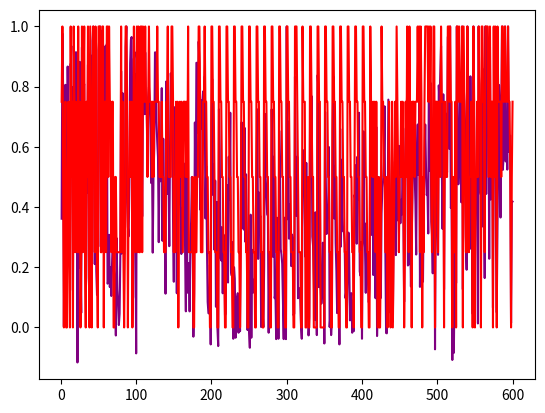

Write Python code to recreate this figure.
from matplotlib import pyplot as pp
import  numpy as np
danhgiasim=[0.36134502, 0.97691363, 0.7782171, 0.0026801974, 0.5724145, 0.8060971, 0.42013377, 0.1644185, 0.8669199, 0.5649719, 0.566566, 0.3437384, 0.8762062, 0.65606534, 0.798301, 0.123349205, 0.9350787, 0.8599137, 0.49031332, 0.91453254, 0.9129046, -0.11639181, 0.8379861, 0.19822744, 0.88243717, 0.22350022, 0.0483137, 0.930925, 0.25061494, 0.7943748, 0.80853057, 0.24818613, 0.23024243, 0.7428888, 0.4479093, 0.87279975, 0.16428807, 0.097130924, 0.9056369, 0.6833609, 0.092074215, 0.9529132, 0.99999994, 0.8143792, 0.21033624, 0.91413707, 0.18795149, 0.107804015, 0.22138691, 0.9212607, 0.96031356, 1.0, 0.2683732, 0.47269142, 0.9865465, 0.93689036, 0.4521916, 0.7583457, 0.9342556, 0.4233382, 0.94190896, 0.14550059, 0.1514945, 0.30772814, 0.13418274, 0.19974, 0.10444739, 0.21392348, 0.30604845, 0.20387071, 0.17287919, 0.12885016, -0.026748132, 0.29692626, 0.12713358, 0.08061991, 0.007994041, 0.045957867, 0.24508926, 0.8517155, 0.24545138, 0.7786953, 0.29450428, 0.24367559, 0.3375784, 0.93136823, 0.99999994, 0.41534847, 0.33431268, 0.3025333, 0.48552796, 0.8772117, 0.9559585, 0.9650632, 0.075881295, 0.10124323, 0.8915459, 0.9148405, 0.32602853, -0.08619696, 0.84463584, 0.70848393, 0.86000764, 0.2865041, 0.57436943, 0.697997, 0.6168547, 0.36889884, 0.753806, 0.7970978, 0.70868033, 0.9136084, 0.70950294, 0.7323642, 0.56096697, 0.76536816, 0.7981273, 0.7608258, 0.65746295, 0.47977695, 0.56909966, 0.24856955, 0.49879086, 0.5934603, 0.9139949, 0.9135988, 0.6846551, 0.6172992, 0.5661779, 0.2833612, 0.5665242, 0.4856345, 0.57234704, 0.7952125, 0.2876134, 0.6269859, 0.36889884, 0.40725502, 0.112221174, 0.8173777, 0.5692357, 0.44368505, 0.4985658, 0.26997808, 0.5956047, 0.84457594, 0.7923958, 0.7352562, 0.3542905, 0.15184045, 0.73173594, 0.6520002, 0.5599977, 0.11360915, 0.6144506, 0.52878606, 0.4089105, 0.572324, 0.5037043, 0.24402788, 0.34281665, 0.3949472, 0.41571215, 0.544255, 0.25425184, 0.05353243, 0.61026925, 0.115389355, 0.20925444, 0.21405596, 0.05337552, 0.2865041, 0.35155693, 0.49995804, 0.3012544, -0.03070338, 0.113624655, 0.68106306, 0.33344266, 0.87926865, 0.8792847, 0.6454904, 0.9497789, 0.87923616, 0.3915543, 0.7548917, 0.66169506, 0.7517973, 0.7843595, 0.6530906, 0.8337709, 0.3623583, 0.53652465, 0.28096035, 0.084676355, 0.047550127, 0.04605304, 0.20807588, -0.056369286, 0.6847186, 0.82563484, 0.44090778, 0.54280424, 0.25802433, 0.48792756, 0.06871571, 0.41710472, -0.0041386113, -0.061838306, 0.7246891, 0.59034073, 0.23164997, 0.22253917, 0.3330865, 0.11343617, 0.3085792, 0.29071134, 0.04023148, 0.045936584, 0.425679, 0.47250557, 0.14930207, 0.56739134, 0.42425328, 0.71338665, 0.18598193, 0.17217565, 0.2838089, -0.037590723, 0.20019278, 0.16179138, -0.034203067, 0.023503765, 0.09710126, 0.11384697, -0.017515454, 0.08845502, -0.012445547, 0.43995684, 0.68161094, 0.33000582, 0.392394, 0.32504863, 0.66321576, 0.284644, 0.50872076, 0.3176988, -0.008755751, 0.1881102, -0.010161057, -0.06754338, 0.37468007, -0.034203067, 0.2579666, 0.114885546, 0.13784026, 0.15977922, 0.10695804, 0.3654846, 0.5398227, 0.72468394, 0.22767016, 0.44900393, 0.3547172, 0.37039888, 0.0014097095, 0.2429291, 0.05340469, 0.0014097095, 0.20171422, 0.7098036, 0.49823532, 0.44900393, 0.375629, 0.37039888, -0.017515454, 0.2429291, 0.13956147, 0.11616954, 0.7246891, 0.59034073, 0.23405877, 0.56739134, 0.09710126, 0.11384697, -0.038769893, 0.36462831, 0.2838089, -0.037590723, 0.65361214, 0.54938436, 0.26040566, 0.2439576, 0.21167003, 0.07945899, -0.038769893, 0.36462831, 0.01630678, -0.03884157, 1.0, 0.35969257, 0.6842312, 0.29513505, 0.4092834, 0.3330865, 0.20391515, 0.3085792, 0.29071134, 0.04023148, 0.045936584, 0.83288366, 0.52093726, 0.3702811, 0.56739134, 0.09710126, 0.11384697, 0.13095528, 0.09296964, 0.009034209, -0.037590723, 0.45584092, 0.5398469, 0.58935297, 0.38324505, 0.23404439, 0.54671407, 0.17410585, 0.1883443, -0.026473675, 0.035597175, 0.6753937, 0.56147456, 0.7688447, 0.30196962, 0.27048585, 0.15867928, 0.024873996, 0.38258085, 0.103456624, -0.025382213, 0.838073, 0.7996786, 0.13378131, 0.49290833, 0.13439289, 0.07880342, 0.11141479, 0.28162694, 0.26510614, -0.053290643, 0.71573275, 0.4759018, 0.3105751, 0.39863336, 0.36431897, 0.5995548, 0.0014097095, 0.04194212, -0.025382213, 0.015367806, 0.6530906, 0.8337709, 0.3623583, 0.53652465, 0.28096035, 0.18838586, 0.047550127, 0.09720268, 0.20807588, -0.056369286, 0.6597943, 0.26868132, 0.5570213, 0.3689355, 0.3190836, 0.31933516, 0.27645093, 0.09753797, 0.1189733, 0.061607935, 0.20019278, 0.31522843, 0.23252097, 0.023503765, 0.09710126, 0.11384697, -0.017515454, 0.08845502, -0.012445547, 0.43995684, 0.425679, 0.5398469, 0.27828854, 0.56739134, 0.42425328, 0.71338665, 0.18598193, 0.17217565, 0.2838089, -0.037590723, 0.36568326, 0.65147024, 0.2979663, 0.26580706, 0.115034565, 0.34713322, 0.18789548, 0.14713423, 0.0833704, 0.12998205, 0.64019156, 0.5958382, 0.3074816, 0.51014584, 0.17423114, 0.51927835, 0.5255238, 0.09717448, 0.6659145, -0.028526127, 0.11584082, 0.4271413, 0.4986722, 0.30021414, 0.09770483, 0.37769836, 0.46425098, 0.48645186, 0.55102277, 0.73493916, 0.26321238, -0.01830262, -0.01947774, 0.27810776, 0.7569791, 0.5516987, 0.35490233, 0.048223436, 0.16291927, 0.55104417, 0.019071713, 0.34971964, 0.41422677, 0.614409, 0.24028742, 0.67490745, 0.35586998, 0.46249384, 0.60346437, 0.44987872, 0.34619433, 0.4241287, 0.3756426, 0.5691221, 0.35947827, 0.08532668, 0.4694684, 0.6595968, 0.66855323, 0.78486943, 0.2058526, 0.2091307, 0.60698277, 0.31740946, 0.1358731, 0.29785454, 0.43218577, 0.6744267, 0.7283129, 0.5049832, 0.40991616, 0.24227707, 0.5959675, 0.6742599, 0.5068691, 0.7480922, 0.13473752, 0.43014994, 0.41334915, 0.39148194, 0.15183382, 0.4178492, 0.54184985, 0.6742418, 0.53520274, 0.43977898, 0.45134482, 0.31229478, 0.94947374, 0.52024204, 0.8126134, 0.35126662, 0.30864513, 0.1798602, 0.52078825, 0.7043505, -0.072655596, 0.4347353, 0.61647487, 0.37701145, 0.24123454, 0.80414706, 0.74672437, 0.8351811, 0.93463886, 0.5414232, 0.32739785, 0.7746117, 0.1259739, 0.6502773, 0.7109401, 0.5597235, 0.51580256, 0.9653897, 0.78936696, 0.5933434, 1.0, 0.3971719, 0.41050434, -0.10807815, 0.40282238, -0.08437647, 0.1520761, 0.62323403, 0.1473397, 0.9999999, 0.6649166, 0.47562003, 0.5333497, 0.76837015, 0.8246984, 0.41575605, 1.0, 0.12679763, 0.8072025, 0.7527665, 0.6664799, 0.30387455, 0.19171491, 1.0, 0.5494079, 0.40092728, 0.26025066, 0.8344779, 0.509655, 0.3882088, 0.045273293, 1.0000001, 0.67510235, 0.20505303, 0.5121501, 0.40179884, 0.5840781, 0.013229348, 1.0000001, 0.5332004, 0.45103407, 0.44107103, 0.80851465, 0.8604594, 0.33438542, 0.4785356, 0.16416258, 1.0, 0.44357347, 0.8327395, 0.9431208, 0.79262006, 0.22822918, 0.9310982, 0.42535427, 0.6676611, 0.701594, 0.0655586, 0.70730686, 0.6453576, 0.850573, 0.27357247, 0.04999528, 0.34648672, 0.54381514, 0.8058342, 0.73593456, 0.36516735, 0.68037015, 1.0, 0.5233661, 0.5605658, 0.61525005, 1.0, 0.5514031, 0.70329225, 0.5244669, 0.9999999, 0.58348125, 0.63622075, 0.6374111, 0.014809623, 0.4143563, 0.41816372]

danhgiachuyengia=[0.75, 1.0, 0.5, 0.0, 0.5, 0.75, 0.0, 0.0, 0.5, 0.75, 0.25, 0.0, 1.0, 0.5, 0.75, 0.0, 1.0, 0.75, 0.25, 0.75, 0.5, 0.25, 1.0, 0.25, 0.75, 0.0, 0.25, 1.0, 0.25, 0.75, 1.0, 0.25, 0.0, 0.75, 0.5, 1.0, 0.25, 0.0, 1.0, 0.5, 0.0, 0.75, 1.0, 0.75, 0.25, 1.0, 0.25, 0.25, 0.0, 1.0, 1.0, 1.0, 0.25, 0.25, 1.0, 1.0, 0.0, 0.75, 0.75, 0.25, 1.0, 1.0, 0.5, 1.0, 0.75, 0.75, 0.25, 0.75, 0.75, 0.0, 0.0, 0.5, 0.5, 0.25, 0.25, 0.25, 0.25, 0.25, 0.25, 1.0, 0.25, 0.75, 0.25, 0.0, 0.25, 1.0, 1.0, 0.75, 0.0, 0.5, 0.5, 0.75, 0.5, 0.75, 0.0, 0.25, 1.0, 0.75, 0.25, 0.5, 1.0, 0.25, 1.0, 0.25, 0.25, 1.0, 1.0, 0.25, 1.0, 0.75, 0.75, 1.0, 0.75, 0.75, 0.5, 0.75, 1.0, 0.75, 0.75, 0.75, 0.5, 0.75, 0.5, 0.75, 0.75, 0.75, 0.75, 1.0, 0.75, 0.75, 0.5, 0.5, 0.5, 0.75, 0.5, 0.5, 0.25, 0.25, 0.25, 0.75, 0.75, 1.0, 0.5, 0.5, 0.5, 0.5, 1.0, 1.0, 0.75, 0.25, 0.5, 0.25, 0.75, 0.5, 0.75, 0.0, 0.5, 0.75, 0.5, 0.75, 0.5, 0.25, 0.75, 0.75, 0.75, 0.5, 0.75, 0.5, 1.0, 0.25, 0.25, 0.25, 0.25, 0.25, 0.5, 0.0, 0.0, 0.5, 0.25, 0.25, 0.5, 0.5, 1.0, 1.0, 0.75, 0.25, 0.25, 0.25, 0.75, 0.75, 1.0, 0.75, 0.75, 0.5, 0.5, 0.25, 0.25, 0.0, 0.0, 1.0, 1.0, 0.75, 0.75, 0.5, 0.25, 0.25, 0.25, 0.0, 0.0, 1.0, 1.0, 0.75, 0.75, 0.5, 0.5, 0.25, 0.25, 0.0, 0.0, 1.0, 1.0, 0.75, 0.75, 0.5, 0.5, 0.25, 0.25, 0.0, 0.0, 1.0, 1.0, 0.75, 0.75, 0.5, 0.5, 0.25, 0.25, 0.0, 0.25, 1.0, 1.0, 0.75, 0.75, 0.5, 0.5, 0.25, 0.25, 0.0, 0.0, 1.0, 1.0, 0.75, 0.75, 0.5, 0.5, 0.25, 0.25, 0.0, 0.0, 1.0, 1.0, 0.75, 0.75, 0.5, 0.5, 0.25, 0.25, 0.0, 0.0, 1.0, 1.0, 0.75, 0.75, 0.5, 0.5, 0.25, 0.25, 0.0, 0.0, 1.0, 1.0, 0.75, 0.75, 0.5, 0.5, 0.25, 0.25, 0.0, 0.0, 1.0, 1.0, 0.75, 0.75, 0.5, 0.5, 0.25, 0.25, 0.0, 0.0, 1.0, 1.0, 0.75, 0.75, 0.5, 0.5, 0.25, 0.25, 0.25, 0.0, 0.0, 1.0, 1.0, 1.0, 0.75, 0.5, 0.25, 0.25, 0.25, 0.0, 0.0, 1.0, 0.75, 0.75, 0.75, 0.0, 0.0, 0.25, 0.5, 0.0, 0.0, 1.0, 1.0, 0.75, 0.5, 0.5, 0.0, 0.0, 0.0, 0.0, 0.0, 1.0, 1.0, 0.75, 0.75, 0.0, 0.0, 0.0, 0.0, 0.0, 0.0, 1.0, 1.0, 0.75, 0.75, 0.5, 0.5, 0.25, 0.25, 0.0, 0.0, 1.0, 1.0, 0.75, 0.75, 0.5, 0.5, 0.25, 0.25, 0.0, 0.0, 1.0, 1.0, 0.75, 0.75, 0.5, 0.5, 0.25, 0.25, 0.0, 0.0, 1.0, 1.0, 0.75, 0.75, 0.5, 0.5, 0.25, 0.25, 0.0, 0.5, 1.0, 1.0, 0.75, 0.75, 0.5, 0.5, 0.25, 0.25, 0.0, 0.0, 1.0, 1.0, 0.75, 0.75, 0.5, 0.5, 0.25,
0.25, 0.0, 0.0, 1.0, 0.75, 0.75, 0.5, 0.75, 0.5, 0.75, 0.25, 0.75, 0.25, 0.0, 0.5, 0.0, 0.0, 0.25, 1.0, 0.75, 0.75, 0.5, 0.5, 0.25, 0.25, 0.5, 0.0, 0.5, 0.75, 0.25, 0.0, 0.25, 0.75, 0.0, 0.25, 0.5, 0.75, 0.5, 1.0, 0.75, 0.5, 0.25, 0.5, 0.5, 0.75, 0.5, 0.75, 0.5, 0.0, 0.25, 0.75, 0.5, 1.0, 0.5, 0.25, 1.0, 0.5, 0.75, 0.0, 0.75, 0.75, 0.75, 0.5, 0.75, 0.75, 0.75, 1.0, 0.75, 1.0, 0.25, 1.0, 0.75, 0.0, 0.5, 0.25, 0.75, 1.0, 1.0, 1.0, 1.0, 0.75, 1.0, 0.75, 1.0, 0.5, 0.25, 0.5, 1.0, 1.0, 0.0, 0.75, 0.75, 0.75, 0.25, 0.75, 0.75, 0.5, 1.0, 0.75, 0.75, 0.75, 0.0, 0.75, 0.5, 0.5, 0.5, 1.0, 1.0, 0.75, 1.0, 0.75, 0.75, 0.0, 0.5, 0.25, 0.25, 0.75, 0.0, 1.0, 1.0, 0.75, 1.0, 0.75, 0.75, 0.75, 1.0, 0.0, 1.0, 0.75, 0.5, 0.25, 0.25, 1.0, 0.5, 0.25, 0.5, 0.5, 0.75, 0.75, 0.0, 1.0, 0.75, 0.0, 0.5, 0.5, 0.75, 0.5, 1.0, 0.75, 0.75, 0.0, 1.0, 1.0, 0.75, 0.75, 0.25, 1.0, 1.0, 1.0, 1.0, 0.5, 0.75, 1.0, 0.5, 0.75, 0.75, 0.0, 1.0, 0.5, 1.0, 0.75, 0.0, 1.0, 0.75, 0.75, 0.75, 0.75, 0.5, 1.0, 1.0, 0.75, 0.75, 1.0, 0.75, 0.75, 0.75, 1.0, 0.75, 0.75, 0.5, 0.0, 0.5, 0.75]

causo = np.arange(1, 601)

pp.plot(causo,danhgiasim,color='purple')
pp.plot(causo,danhgiachuyengia,color='red')

pp.show()
